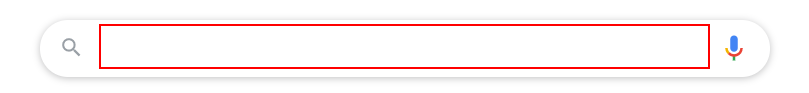
Task: this is a test program

Workflow: Main

Step 1: type "[destination+" weather[k(enter)]"]" into the text box

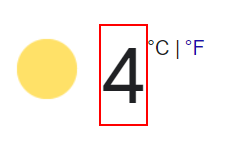
Step 2: get-text from the element 'wob_tm'

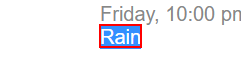
Step 3: get-text from the element
